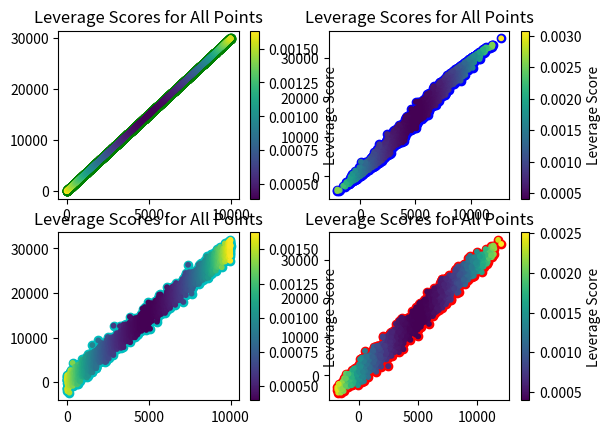

Python code for this plot:
import numpy as np
import matplotlib.pyplot as plt
import random

a=2
b=1

x = [[],[],[],[]]
y =  [[],[],[],[]]

for i in range(10000):
    point_type = random.choice([0, 1, 2, 3])
    if point_type == 0:
        var = np.random.normal(i, 10)
        x[0].append(var)
        y[0].append(a * var + b + np.random.normal(i, 10))
    elif point_type == 1:
        var = np.random.normal(i, 1000)
        x[1].append(var)
        y[1].append(a * var + b + np.random.normal(i, 10))
    elif point_type == 2:
        var = np.random.normal(i, 10)
        x[2].append(var)
        y[2].append(a * var + b + np.random.normal(i, 1000))
    else:
        var = np.random.normal(i, 1000)
        x[3].append(var)
        y[3].append(a * var + b + np.random.normal(i, 1000))    


plt.subplot(2, 2, 1)
plt.scatter(x[0], y[0], c='g')
plt.subplot(2, 2, 2)
plt.scatter(x[1], y[1], c='b')
plt.subplot(2, 2, 3)
plt.scatter(x[2], y[2], c='c')
plt.subplot(2, 2, 4)
plt.scatter(x[3], y[3], c='r')
plt.show()

for i in range(4):
    X = np.vstack([np.ones(len(x[i])), x[i]]).T

    # Calculate the hat matrix
    H = X @ np.linalg.inv(X.T @ X) @ X.T

    # Leverage scores are the diagonal elements of H
    leverage_scores = np.diag(H)

    # Plotting leverage scores
    plt.subplot(2, 2, i + 1)
    plt.scatter(x[i], y[i], c=leverage_scores, cmap='viridis', s=10)
    plt.colorbar(label="Leverage Score")
    plt.title("Leverage Scores for All Points")

plt.show()
